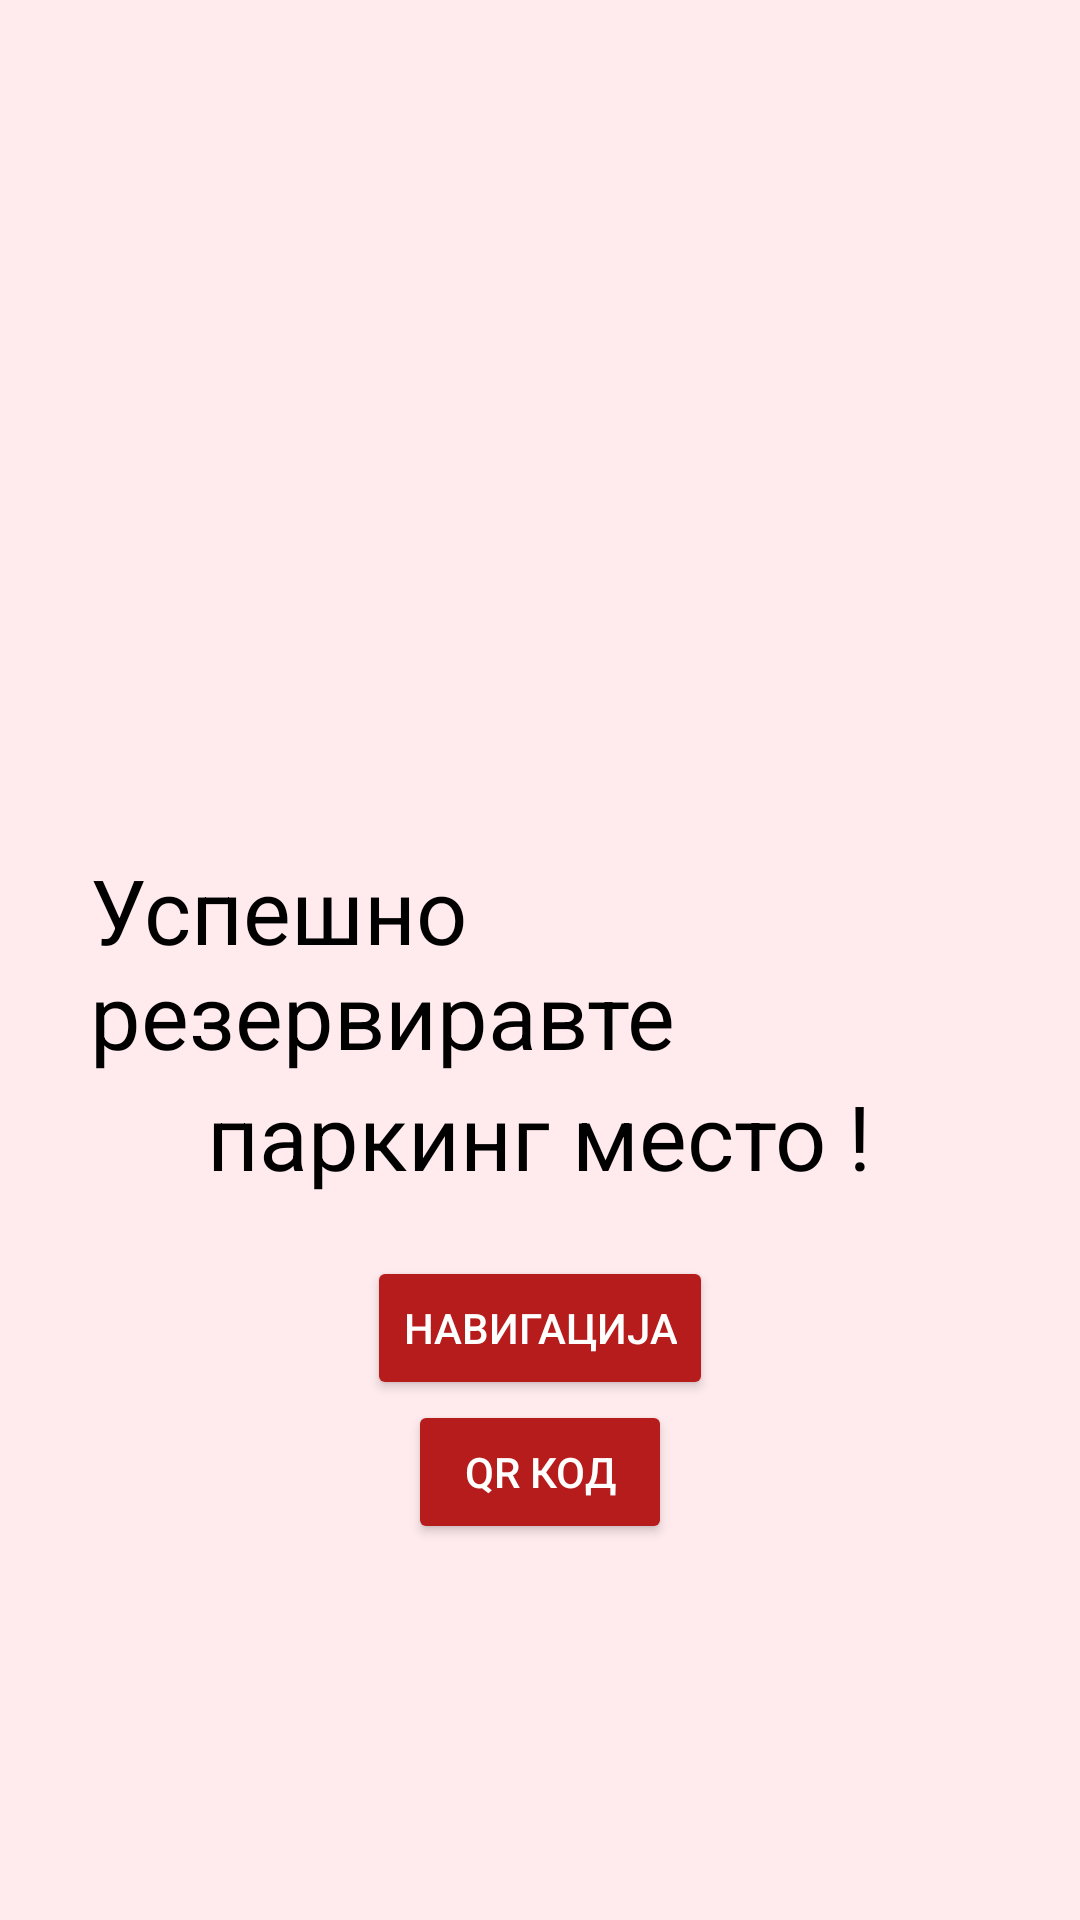

Layout XML and referenced resources for this Android screen:
<!-- AndroidManifest.xml: application theme Theme.Parking -->
<!-- res/layout/fragment1.xml -->
<?xml version="1.0" encoding="utf-8"?>
<RelativeLayout xmlns:android="http://schemas.android.com/apk/res/android"
    xmlns:app="http://schemas.android.com/apk/res-auto"
    xmlns:tools="http://schemas.android.com/tools"
    android:layout_width="match_parent"
    android:layout_height="match_parent"
    tools:context=".ConfirmationFragment1">

    <ImageView
        android:id="@+id/place"
        android:layout_width="401dp"
        android:layout_height="283dp"
        android:src="@drawable/parking_place" />

    <TextView
        android:id="@+id/confirm1"
        android:layout_below="@+id/place"
        android:layout_centerInParent="true"
        android:layout_marginRight="30dp"
        android:layout_marginLeft="30dp"
        android:layout_width="wrap_content"
        android:layout_height="wrap_content"
        android:textColor="@color/black"
        android:text="Успешно резервиравте"
        android:textSize="30dp"/>
    <TextView
        android:id="@+id/confirm2"
        android:layout_below="@+id/confirm1"
        android:layout_centerInParent="true"
        android:layout_marginRight="30dp"
        android:layout_marginLeft="30dp"
        android:layout_width="wrap_content"
        android:layout_height="wrap_content"
        android:textColor="@color/black"
        android:text="паркинг место !"
        android:textSize="30dp"
        android:layout_marginBottom="20dp"/>
    <Button
        android:id="@+id/navigate"
        android:layout_below="@+id/confirm2"
        android:layout_centerInParent="true"
        android:layout_width="wrap_content"
        android:layout_height="wrap_content"
        android:textColor="@color/white"
        android:text="Навигација"/>
    <Button
        android:id="@+id/qr"
        android:layout_below="@+id/navigate"
        android:layout_centerInParent="true"
        android:layout_width="wrap_content"
        android:layout_height="wrap_content"
        android:textColor="@color/white"
        android:text="QR код"/>

</RelativeLayout>
<!-- resources referenced by this layout -->
<resources>
  <color name="black">#FF000000</color>
  <color name="white">#FFFFFFFF</color>
  <style name="Theme.Parking" parent="Theme.AppCompat.Light.NoActionBar">
          
          <item name="colorPrimary">@color/colorPrimary</item>
          <item name="colorPrimaryDark">@color/colorPrimaryDark</item>
          <item name="colorAccent">@color/colorAccent</item>
          <item name="android:windowBackground">@color/activityBackground</item>
          <item name="colorButtonNormal">@color/colorPrimary</item>
          <item name="android:textColor">#000000</item>
      </style>
  <color name="colorPrimary">#b71c1c</color>
  <color name="colorPrimaryDark">#7f0000</color>
  <color name="colorAccent">#f05545</color>
  <color name="activityBackground">#ffebee</color>
</resources>
